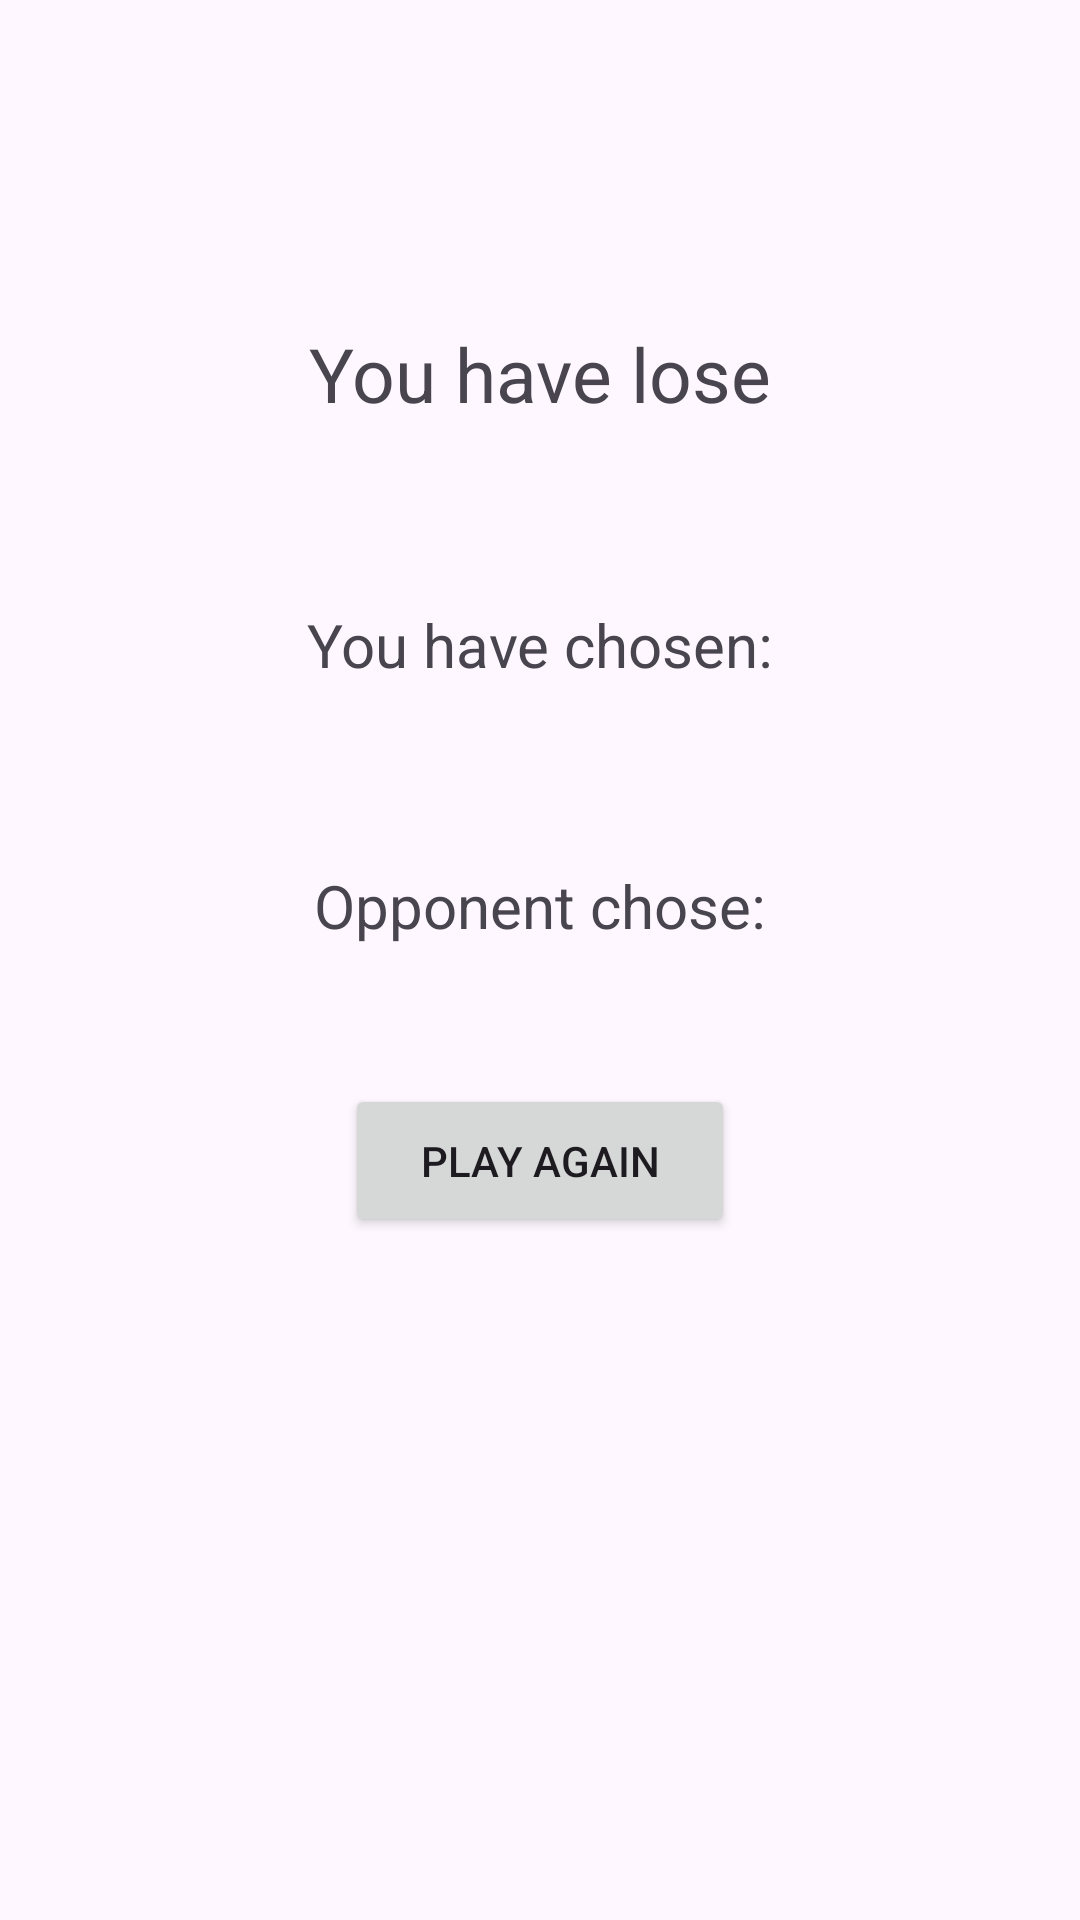

Layout XML and referenced resources for this Android screen:
<!-- AndroidManifest.xml: application theme Theme.Rockpaperscissorsgame -->
<!-- res/layout/activity_second.xml -->
<?xml version="1.0" encoding="utf-8"?>
<androidx.constraintlayout.widget.ConstraintLayout xmlns:android="http://schemas.android.com/apk/res/android"
    xmlns:tools="http://schemas.android.com/tools"
    android:layout_width="match_parent"
    android:layout_height="match_parent"
    xmlns:app="http://schemas.android.com/apk/res-auto">

    <LinearLayout
        android:layout_width="wrap_content"
        android:layout_height="wrap_content"
        android:orientation="vertical"
        android:gravity="center"
        android:layout_marginBottom="150dp"
        app:layout_constraintBottom_toBottomOf="parent"
        app:layout_constraintEnd_toEndOf="parent"
        app:layout_constraintStart_toStartOf="parent"
        app:layout_constraintTop_toTopOf="parent">

        <TextView
            android:layout_width="wrap_content"
            android:layout_height="wrap_content"
            android:padding="30dp"
            android:text="You have lose"
            android:textSize="25sp" />

        <TextView
            android:id="@+id/text_player_choice"
            android:layout_width="wrap_content"
            android:layout_height="wrap_content"
            android:padding="30dp"
            android:text="You have chosen:"
            android:textSize="20sp" />

        <TextView
            android:id="@+id/text_computer_choice"
            android:layout_width="wrap_content"
            android:layout_height="wrap_content"
            android:padding="30dp"
            android:text="Opponent chose:"
            android:textSize="20sp" />

        <Button
            android:id="@+id/button_back"
            android:layout_width="130dp"
            android:layout_height="51dp"
            android:layout_marginTop="16dp"
            android:text="Play Again" />
    </LinearLayout>


</androidx.constraintlayout.widget.ConstraintLayout>
<!-- resources referenced by this layout -->
<resources>
  <style name="Theme.Rockpaperscissorsgame" parent="Base.Theme.Rockpaperscissorsgame" />
  <style name="Base.Theme.Rockpaperscissorsgame" parent="Theme.Material3.DayNight.NoActionBar">
          
          
      </style>
</resources>
